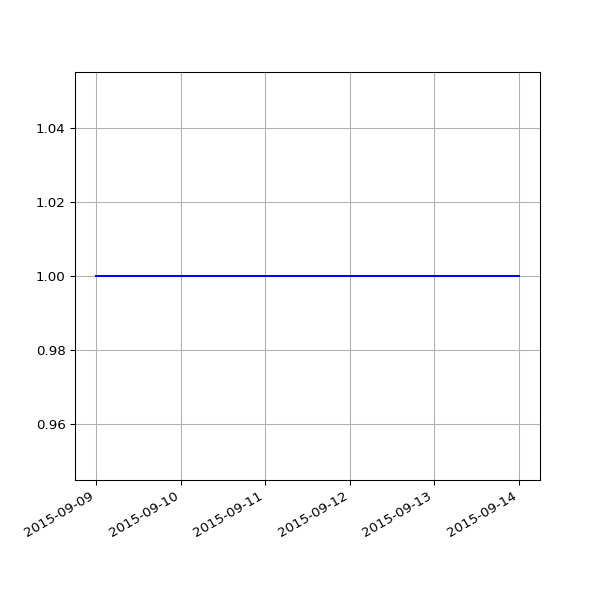

Data behind this chart, as committed beside it:
date, fail
2015-09-09 03:40:33 +0100, 1
2015-09-10 03:35:34 +0100, 1
2015-09-11 02:26:33 +0100, 1
2015-09-12 03:27:11 +0100, 1
2015-09-13 03:32:59 +0100, 1
2015-09-14 03:33:06 +0100, 1
